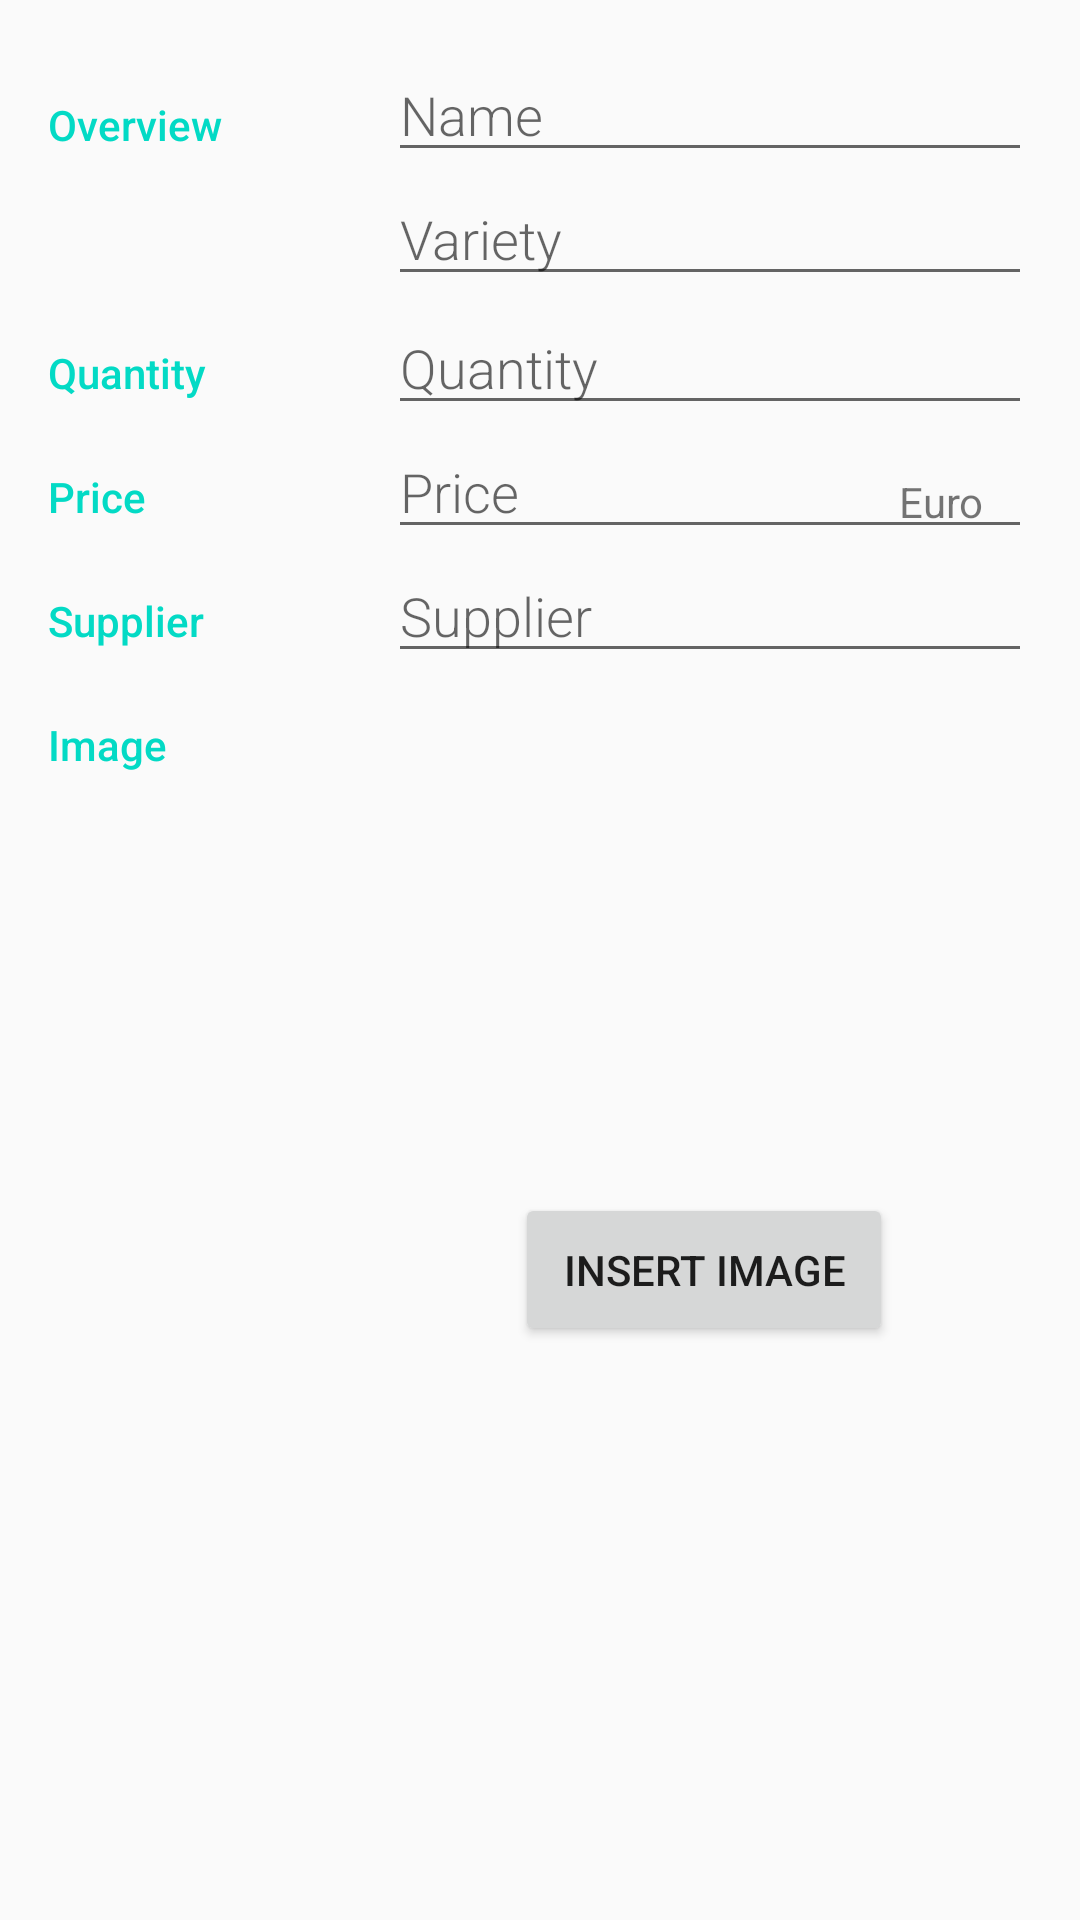

Android layout source for this screen:
<!-- AndroidManifest.xml: application theme AppTheme -->
<!-- res/layout/activity_editor.xml -->
<?xml version="1.0" encoding="utf-8"?>
<LinearLayout
    xmlns:android="http://schemas.android.com/apk/res/android"
    xmlns:tools="http://schemas.android.com/tools"
    android:layout_width="match_parent"
    android:layout_height="match_parent"
    android:orientation="vertical"
    android:padding="@dimen/activity_margin"
    tools:context=".ItemEditor">

    
    <LinearLayout
        android:layout_width="match_parent"
        android:layout_height="wrap_content"
        android:orientation="horizontal">

        
        <TextView
            android:text="@string/category_overview"
            style="@style/CategoryStyle" />

        
        <LinearLayout
            android:layout_height="wrap_content"
            android:layout_width="0dp"
            android:layout_weight="2"
            android:paddingLeft="4dp"
            android:orientation="vertical">

            
            <EditText
                android:id="@+id/edit_item_name"
                android:hint="@string/hint_item_name"
                android:inputType="textCapWords"
                style="@style/EditorFieldStyle" />

            
            <EditText
                android:id="@+id/edit_item_variety"
                android:hint="@string/hint_item_variety"
                android:inputType="textCapWords"
                style="@style/EditorFieldStyle" />
        </LinearLayout>

    </LinearLayout>

    
    <LinearLayout
        android:id="@+id/container_gender"
        android:layout_width="match_parent"
        android:layout_height="wrap_content"
        android:orientation="horizontal">

        
        <TextView
            android:text="@string/category_quantity"
            style="@style/CategoryStyle" />

            
            <RelativeLayout
                android:layout_height="wrap_content"
                android:layout_width="0dp"
                android:layout_weight="2"
                android:paddingLeft="4dp">

                
                <EditText
                    android:id="@+id/edit_quantity_item"
                    android:hint="@string/hint_item_quantity"
                    android:inputType="text"
                    style="@style/EditorFieldStyle" />
            </RelativeLayout>
        </LinearLayout>

    
    <LinearLayout
        android:id="@+id/container_price"
        android:layout_width="match_parent"
        android:layout_height="wrap_content"
        android:orientation="horizontal">

        
        <TextView
            android:text="@string/category_price"
            style="@style/CategoryStyle" />

        
        <RelativeLayout
            android:layout_height="wrap_content"
            android:layout_width="0dp"
            android:layout_weight="2"
            android:paddingLeft="4dp">

            
            <EditText
                android:id="@+id/edit_item_price"
                android:hint="@string/hint_item_price"
                android:inputType="number"
                style="@style/EditorFieldStyle" />

            
            <TextView
                android:id="@+id/label_euro_units"
                android:text="@string/unit_item_price"
                style="@style/EditorUnitsStyle"/>
        </RelativeLayout>
    </LinearLayout>

    
    <LinearLayout
        android:id="@+id/container_supplier"
        android:layout_width="match_parent"
        android:layout_height="wrap_content"
        android:orientation="horizontal">

        
        <TextView
            android:text="@string/supplier_name"
            style="@style/CategoryStyle" />

        
        <RelativeLayout
            android:layout_height="wrap_content"
            android:layout_width="0dp"
            android:layout_weight="2"
            android:paddingLeft="4dp">

            
            <EditText
                android:id="@+id/edit_item_supplier"
                android:hint="@string/hint_item_supplier"
                android:inputType="text"
                style="@style/EditorFieldStyle" />
        </RelativeLayout>
    </LinearLayout>

    
    <LinearLayout
        android:id="@+id/container_image"
        android:layout_width="match_parent"
        android:layout_height="wrap_content"
        android:orientation="horizontal">

        
        <TextView
            android:text="@string/image_name"
            style="@style/CategoryStyle" />

        
        <RelativeLayout
            android:layout_height="wrap_content"
            android:layout_width="0dp"
            android:layout_weight="2"
            android:paddingLeft="4dp">

            
            <Button
                android:id="@+id/insert_image_button"
                android:text="@string/insert_image_button"
                android:layout_width="wrap_content"
                android:layout_height="wrap_content"
                android:layout_centerInParent="true"
                android:textAllCaps="true"
                android:padding="16dp"/>

            
            <ImageView
                android:id="@+id/edit_item_image"
                android:layout_width="match_parent"
                android:layout_height="match_parent"
                android:hint="@string/hint_item_image"
                style="@style/EditorFieldStyle" />
        </RelativeLayout>
    </LinearLayout>
</LinearLayout>
<!-- resources referenced by this layout -->
<resources>
  <dimen name="activity_margin">16dp</dimen>
  <string name="category_overview">Overview</string>
  <string name="category_price">Price</string>
  <string name="category_quantity">Quantity</string>
  <string name="hint_item_image">Image</string>
  <string name="hint_item_name">Name</string>
  <string name="hint_item_price">Price</string>
  <string name="hint_item_quantity">Quantity</string>
  <string name="hint_item_supplier">Supplier</string>
  <string name="hint_item_variety">Variety</string>
  <string name="image_name">Image</string>
  <string name="insert_image_button">Insert image</string>
  <string name="supplier_name">Supplier</string>
  <string name="unit_item_price">Euro</string>
  <style name="CategoryStyle">
          <item name="android:layout_height">wrap_content</item>
          <item name="android:layout_width">0dp</item>
          <item name="android:layout_weight">1</item>
          <item name="android:paddingTop">16dp</item>
          <item name="android:textColor">@color/colorAccent</item>
          <item name="android:fontFamily">sans-serif-medium</item>
          <item name="android:textAppearance">?android:textAppearanceSmall</item>
      </style>
  <style name="EditorFieldStyle">
          <item name="android:layout_height">wrap_content</item>
          <item name="android:layout_width">match_parent</item>
          <item name="android:fontFamily">sans-serif-light</item>
          <item name="android:textAppearance">?android:textAppearanceMedium</item>
      </style>
  <style name="EditorUnitsStyle">
          <item name="android:layout_height">wrap_content</item>
          <item name="android:layout_width">wrap_content</item>
          <item name="android:layout_alignParentRight">true</item>
          <item name="android:paddingRight">16dp</item>
          <item name="android:paddingTop">16dp</item>
          <item name="android:textAppearance">?android:textAppearanceSmall</item>
      </style>
  <style name="AppTheme" parent="Theme.AppCompat.Light.DarkActionBar">
          
          <item name="colorPrimary">@color/colorPrimary</item>
          <item name="colorPrimaryDark">@color/colorPrimaryDark</item>
          <item name="colorAccent">@color/colorAccent</item>
      </style>
  <!-- not gathered from this repository: default colours our renderer supplied (Android Studio template values) -->
  <color name="colorPrimary">#FF6200EE</color>
  <color name="colorPrimaryDark">#FF3700B3</color>
  <color name="colorAccent">#FF03DAC5</color>
</resources>
